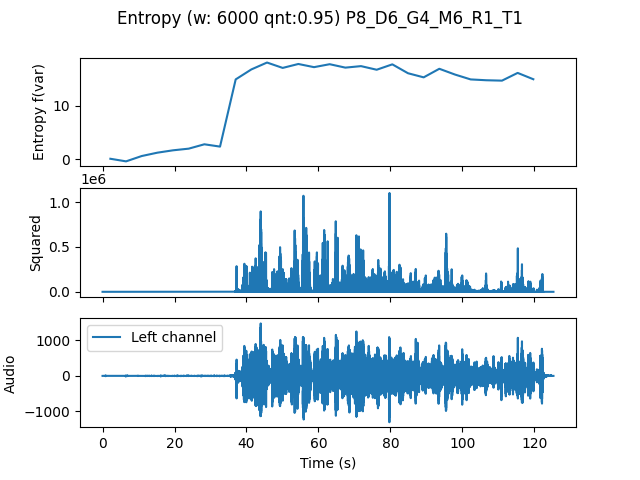

The table this chart was drawn from, first rows:
, t0, var
0.0, 0.0, 0.09415
4.354, 4.354, -0.3917
8.707, 8.707, 0.6051
13.06, 13.06, 1.233
17.41, 17.41, 1.675
21.77, 21.77, 1.985
26.12, 26.12, 2.801
30.48, 30.48, 2.368
34.83, 34.83, 14.94
39.18, 39.18, 16.8
43.54, 43.54, 18.09
47.89, 47.89, 17.09
52.24, 52.24, 17.82
56.6, 56.6, 17.23
60.95, 60.95, 17.78
65.31, 65.31, 17.14
69.66, 69.66, 17.42
74.01, 74.01, 16.74
78.37, 78.37, 17.75
82.72, 82.72, 16.09
87.07, 87.07, 15.32
91.43, 91.43, 16.92
95.78, 95.78, 15.84
100.1, 100.1, 14.93
104.5, 104.5, 14.78
108.8, 108.8, 14.71
113.2, 113.2, 16.15
117.6, 117.6, 14.97
